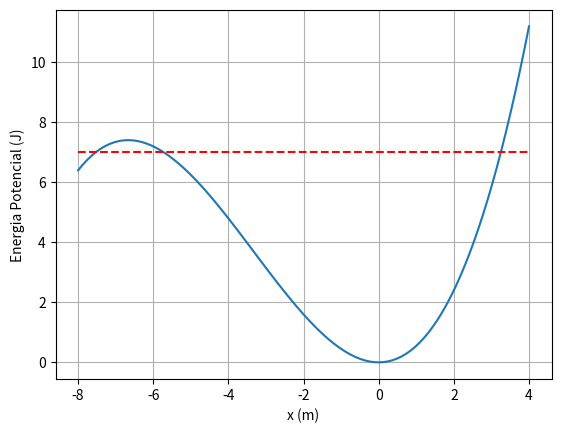

The matplotlib source for this figure:
import numpy as np
import matplotlib.pyplot as plt

#Energia Potencial oscilador cúbico

k = 1 #N/m
alpha = 0.05 #N/m^2

x = np.linspace(-8,4,100)

Ep = 0.5*k*(x**2) + alpha*(x**3) # Ep=0.5*k*x^2 + alpha*x^3

plt.xlabel("x (m)")
plt.ylabel("Energia Potencial (J)")
plt.plot(x,Ep)
plt.plot(x,7*np.ones(len(x)),'r--')
plt.grid()
plt.show()

#O corpo de massa 1kg oscila entre as posições em que a EP <=7J. Como a energia potencial não é simétrica à 
#volta da posição de equilíbrio (considerada x=0), o movimento oscilatório tem uma posição média (por período) > 0
#Se a energia total for maior que 8J, o corpo não oscila.